Run: headless pygame with SDL's dummy video driver; simulated clock (each Clock.tick advances the game by its frame time, no real sleeping); random seed 0; keys injected as events and as key.get_pressed() state; mouse plan: one left click at the window centre at the start of phase 2, then a move to the lower-right quarter at the start of phase 3.
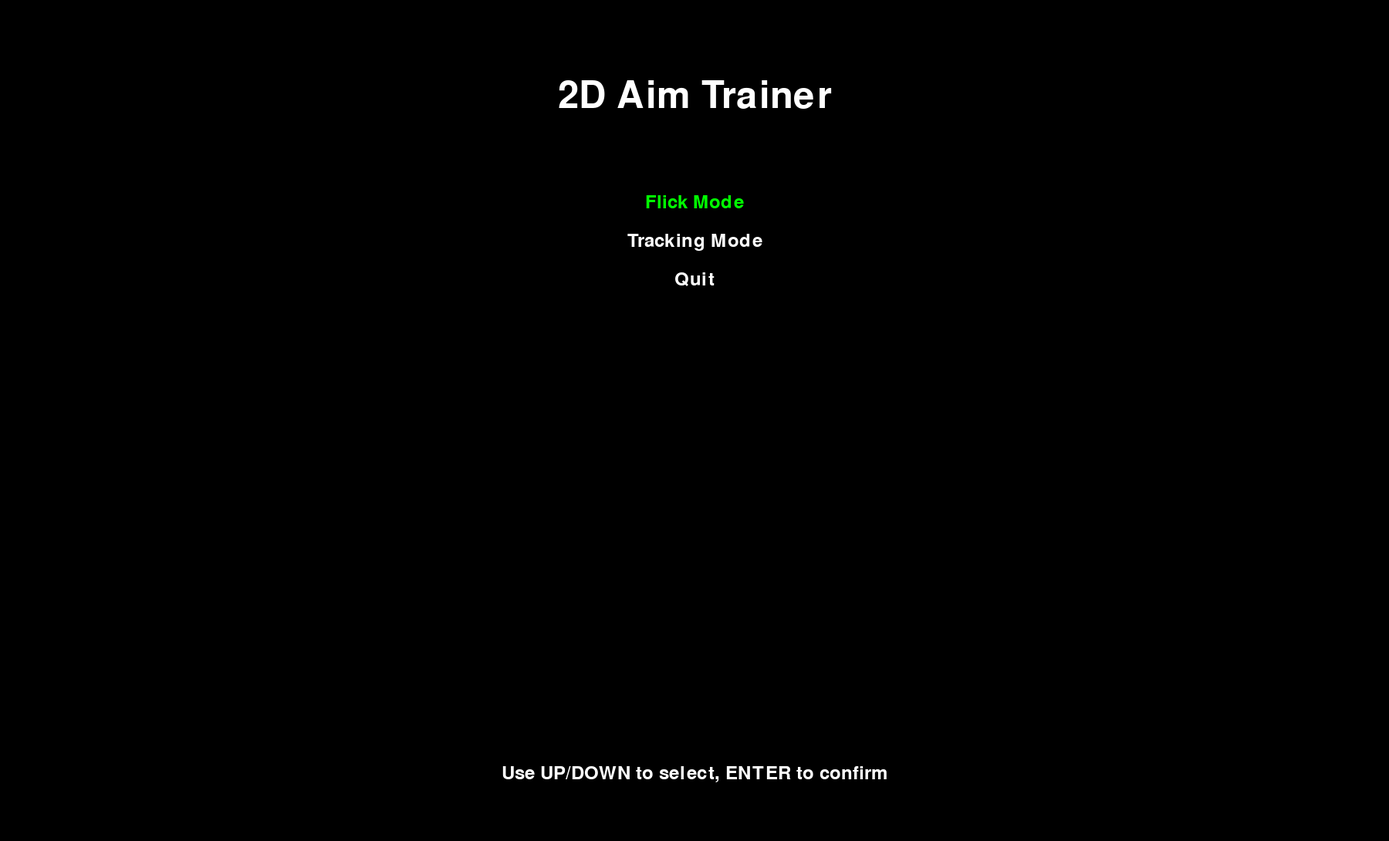
Frame 1 of 4 · flips 1–60 · no input
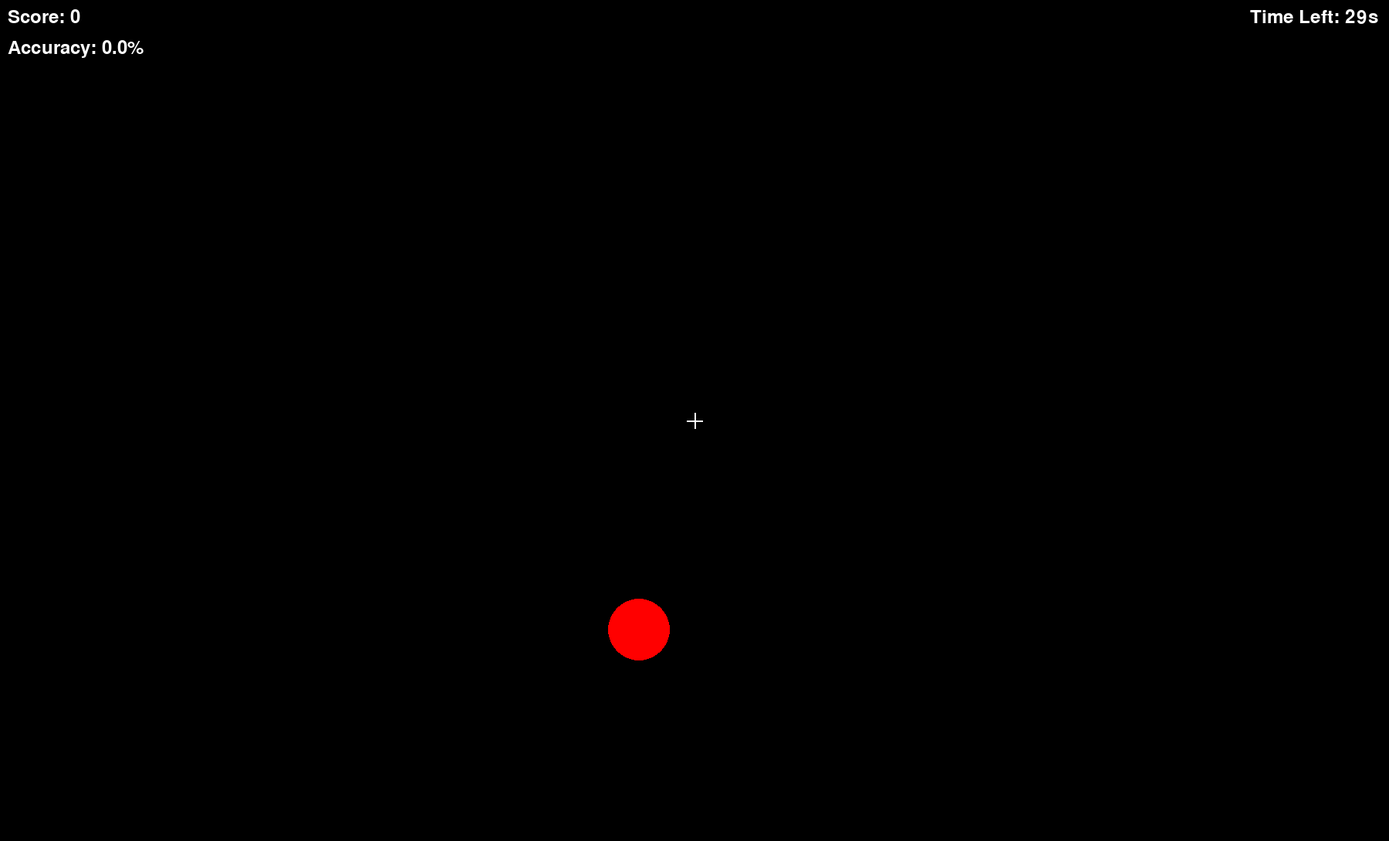
Frame 2 of 4 · flips 61–180 · clicked the window centre · tapped SPACE, RETURN · held RIGHT (→), D
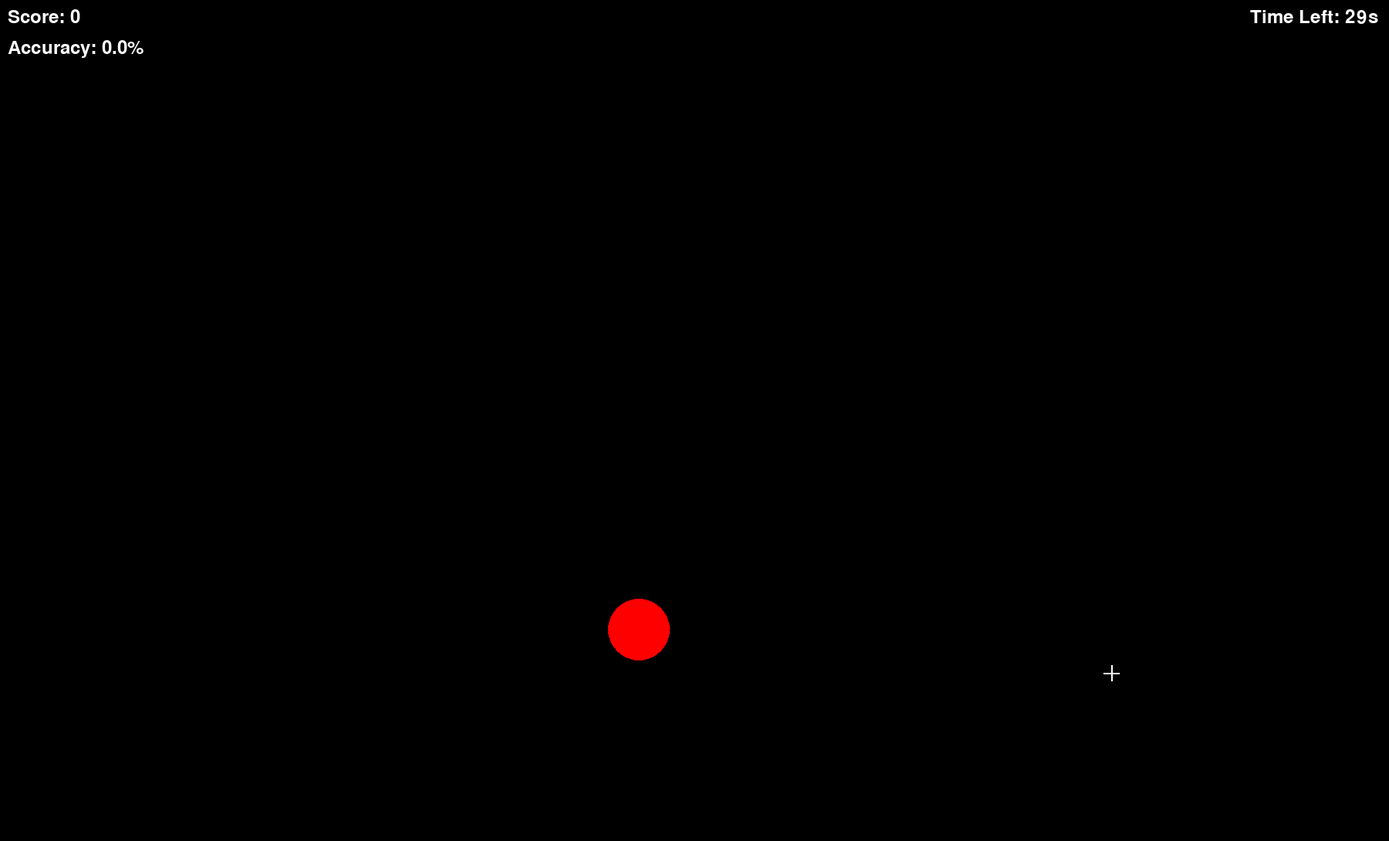
Frame 3 of 4 · flips 181–300 · moved the mouse to the lower-right quarter · held DOWN (↓), S
Frame 4 of 4 · flips 301–420 · held LEFT (←), A, UP (↑), W · screen unchanged from frame 3, image omitted

The pygame program that drew these frames:

import pygame
import random
import time
import sys

# Initialize Pygame
pygame.init()

# Screen dimensions
WIDTH, HEIGHT = 1800, 1090
screen = pygame.display.set_mode((WIDTH, HEIGHT))
pygame.display.set_caption("2D Aim Trainer")

# Colors
WHITE = (255, 255, 255)
RED = (255, 0, 0)
GREEN = (0, 255, 0)
BLACK = (0, 0, 0)
FLASH_HIT_COLOR = (255, 255, 255, 150)  # semi-transparent white
FLASH_MISS_COLOR = (255, 0, 0, 150)     # semi-transparent red
# TEST
# Target properties
TARGET_RADIUS = 40

# Font for text
font = pygame.font.SysFont(None, 36)
large_font = pygame.font.SysFont(None, 72)

# Clock for FPS control
clock = pygame.time.Clock()

# Game variables
score = 0
shots_fired = 0
hits = 0
target_lifetime = 2  # seconds
mode = None  # None means menu is active
session_time = 30  # seconds
session_start_time = None
flash_color = None
flash_start_time = 0
flash_duration = 0.  # seconds

# Target class
class Target:
    def __init__(self, x, y, radius=TARGET_RADIUS, speed=0):
        self.x = x
        self.y = y
        self.radius = radius
        self.speed = speed  # pixels per frame
        self.direction = random.choice([-1, 1])
        self.spawn_time = time.time()
        self.hit = False

    def draw(self, surface):
        color = GREEN if self.hit else RED
        pygame.draw.circle(surface, color, (int(self.x), int(self.y)), self.radius)

    def update(self):
        if mode == "tracking" and not self.hit:
            # Move target horizontally back and forth
            self.x += self.speed * self.direction
            if self.x < self.radius or self.x > WIDTH - self.radius:
                self.direction *= -1

    def is_expired(self):
        return time.time() - self.spawn_time > target_lifetime

    def check_hit(self, pos):
        if not self.hit:
            dist = ((self.x - pos[0]) ** 2 + (self.y - pos[1]) ** 2) ** 0.5
            if dist <= self.radius:
                self.hit = True
                return True
        return False

# Spawn a new target
def spawn_target():
    x = random.randint(TARGET_RADIUS, WIDTH - TARGET_RADIUS)
    y = random.randint(TARGET_RADIUS, HEIGHT - TARGET_RADIUS)
    speed = 3 if mode == "tracking" else 0
    return Target(x, y, speed=speed)

# Draw crosshair at mouse position
def draw_crosshair(surface, pos):
    pygame.draw.line(surface, WHITE, (pos[0] - 10, pos[1]), (pos[0] + 10, pos[1]), 2)
    pygame.draw.line(surface, WHITE, (pos[0], pos[1] - 10), (pos[0], pos[1] + 10), 2)                                                      

# Display score, accuracy, and timer
def draw_stats(surface, score, hits, shots, time_left):
    accuracy = (hits / shots * 100) if shots > 0 else 0
    score_text = font.render(f"Score: {score}", True, WHITE)
    accuracy_text = font.render(f"Accuracy: {accuracy:.1f}%", True, WHITE)
    timer_text = font.render(f"Time Left: {int(time_left)}s", True, WHITE)
    surface.blit(score_text, (10, 10))
    surface.blit(accuracy_text, (10, 50))
    surface.blit(timer_text, (WIDTH - 180, 10))

# Draw flash effect (semi-transparent overlay)
def draw_flash(surface, color):
    flash_surface = pygame.Surface((WIDTH, HEIGHT), pygame.SRCALPHA)
    flash_surface.fill(color)
    surface.blit(flash_surface, (0, 0))

# Draw menu screen
def draw_menu(surface, selected_index):
    surface.fill(BLACK)
    title = large_font.render("2D Aim Trainer", True, WHITE)
    surface.blit(title, (WIDTH//2 - title.get_width()//2, 100))

    options = ["Flick Mode", "Tracking Mode", "Quit"]
    for i, option in enumerate(options):
        color = GREEN if i == selected_index else WHITE
        text = font.render(option, True, color)
        surface.blit(text, (WIDTH//2 - text.get_width()//2, 250 + i * 50))

    instructions = font.render("Use UP/DOWN to select, ENTER to confirm", True, WHITE)
    surface.blit(instructions, (WIDTH//2 - instructions.get_width()//2, HEIGHT - 100))

# Draw summary screen
def draw_summary(surface, score, hits, shots):
    surface.fill(BLACK)
    accuracy = (hits / shots * 100) if shots > 0 else 0
    summary_title = large_font.render("Session Summary", True, WHITE)
    score_text = font.render(f"Score: {score}", True, WHITE)
    accuracy_text = font.render(f"Accuracy: {accuracy:.1f}%", True, WHITE)
    restart_text = font.render("Press ENTER to return to menu", True, WHITE)

    surface.blit(summary_title, (WIDTH//2 - summary_title.get_width()//2, 150))
    surface.blit(score_text, (WIDTH//2 - score_text.get_width()//2, 250))
    surface.blit(accuracy_text, (WIDTH//2 - accuracy_text.get_width()//2, 300))
    surface.blit(restart_text, (WIDTH//2 - restart_text.get_width()//2, 400))

def main():
    global score, shots_fired, hits, mode, session_start_time, flash_color, flash_start_time

    running = True
    target = None
    flash_color = None
    flash_start_time = 0
    flash_duration = 0.2
    selected_menu_index = 0
    in_summary = False

    while running:
        screen.fill(BLACK)
        mouse_pos = pygame.mouse.get_pos()
        current_time = time.time()

        for event in pygame.event.get():
            if event.type == pygame.QUIT:
                running = False

            if mode is None:
                # Show mouse cursor in menu
                pygame.mouse.set_visible(True)

                # Menu navigation
                if event.type == pygame.KEYDOWN:
                    if event.key == pygame.K_UP:
                        selected_menu_index = (selected_menu_index - 1) % 3
                    elif event.key == pygame.K_DOWN:
                        selected_menu_index = (selected_menu_index + 1) % 3
                    elif event.key == pygame.K_RETURN:
                        if selected_menu_index == 0:
                            mode = "flick"
                        elif selected_menu_index == 1:
                            mode = "tracking"
                        elif selected_menu_index == 2:
                            running = False
                        if mode:
                            # Reset game variables for new session
                            score = 0
                            shots_fired = 0
                            hits = 0
                            session_start_time = current_time
                            target = spawn_target()
                            in_summary = False

            elif in_summary:
                # Show mouse cursor in summary
                pygame.mouse.set_visible(True)

                # Summary screen input
                if event.type == pygame.KEYDOWN and event.key == pygame.K_RETURN:
                    mode = None
                    in_summary = False

            else:
                # Hide mouse cursor during gameplay
                pygame.mouse.set_visible(False)

                # Game input
                if event.type == pygame.MOUSEBUTTONDOWN and event.button == 1:
                    shots_fired += 1
                    if target and target.check_hit(mouse_pos):
                        hits += 1
                        score += 10
                        flash_color = FLASH_HIT_COLOR
                        flash_start_time = current_time
                    else:
                        flash_color = FLASH_MISS_COLOR
                        flash_start_time = current_time

        # Game logic and drawing
        if mode and not in_summary:
            # Update target
            if target:
                target.update()
                target.draw(screen)

                # Respawn target if hit or expired
                if target.hit or target.is_expired():
                    target = spawn_target()

            # Draw crosshair
            draw_crosshair(screen, mouse_pos)

            # Timer
            time_left = session_time - (current_time - session_start_time)
            if time_left <= 0:
                # Show summary
                in_summary = True
                mode = None

            # Draw stats and timer
            draw_stats(screen, score, hits, shots_fired, max(0, time_left))

        elif mode is None and not in_summary:
            # Draw menu
            draw_menu(screen, selected_menu_index)

        elif in_summary:
            # Draw summary screen
            draw_summary(screen, score, hits, shots_fired)

        # Draw flash effect if active
        if flash_color and (current_time - flash_start_time) < flash_duration:
            draw_flash(screen, flash_color)
        else:
            flash_color = None

        pygame.display.flip()
        clock.tick(60)

    pygame.quit()
    sys.exit()

if __name__ == "__main__":
    main()
